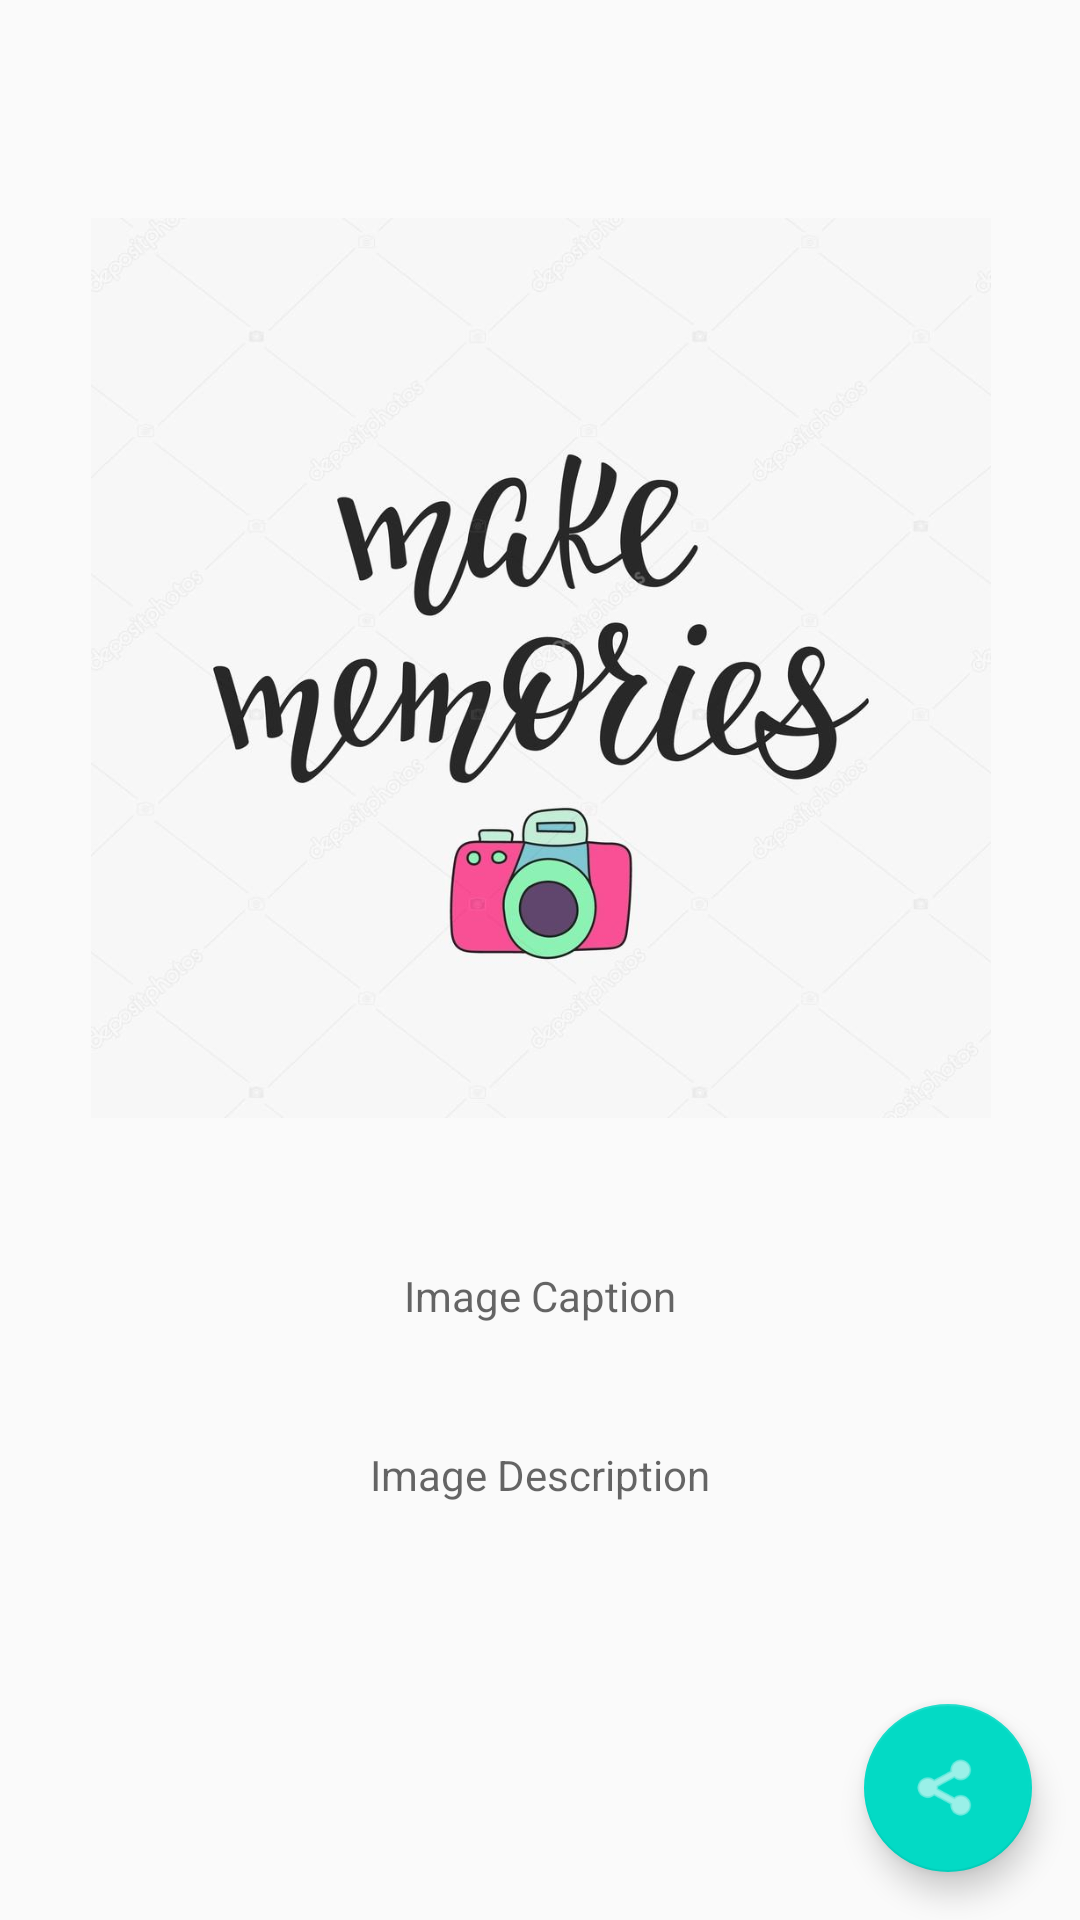

Here is an Android app screen rendered from its layout file. Give the layout XML and the strings, colors and styles it references.
<!-- AndroidManifest.xml: application theme AppTheme -->
<!-- res/layout/fragment_memory.xml -->
<?xml version="1.0" encoding="utf-8"?>
<layout xmlns:android="http://schemas.android.com/apk/res/android"
    xmlns:app="http://schemas.android.com/apk/res-auto"
    xmlns:tools="http://schemas.android.com/tools"
    tools:context="com.example.shreya.makememories.fragments.MemoryFragment">


    <ScrollView
        android:layout_width="match_parent"
        android:layout_height="match_parent"
        android:fillViewport="true">

        <androidx.constraintlayout.widget.ConstraintLayout
            android:layout_width="match_parent"
            android:layout_height="wrap_content"
            app:layout_behavior="@string/appbar_scrolling_view_behavior"
            android:id="@+id/fragment_memory">

            <ImageView
                android:id="@+id/image_selected"
                android:layout_width="300sp"
                android:layout_height="300sp"
                android:layout_marginStart="8dp"
                android:layout_marginTop="8dp"
                android:layout_marginEnd="8dp"
                android:layout_marginBottom="8dp"
                android:contentDescription="@string/image_selected"
                app:layout_constraintBottom_toBottomOf="parent"
                app:layout_constraintDimensionRatio="w,1:1"
                app:layout_constraintEnd_toEndOf="parent"
                app:layout_constraintHorizontal_bias="0.51"
                app:layout_constraintStart_toStartOf="parent"
                app:layout_constraintTop_toTopOf="parent"
                app:layout_constraintVertical_bias="0.19999999"
                android:src="@drawable/memo" />

            <TextView
                android:id="@+id/imageCaption"
                style="@style/myTextStyle"
                android:layout_width="match_parent"
                android:layout_height="wrap_content"
                android:layout_gravity="center_horizontal"
                android:hint="@string/image_caption"
                app:layout_constraintBottom_toBottomOf="parent"
                app:layout_constraintEnd_toEndOf="parent"
                app:layout_constraintStart_toStartOf="parent"
                app:layout_constraintTop_toBottomOf="@+id/image_selected"
                app:layout_constraintVertical_bias="0.18" />

            <TextView
                android:id="@+id/imageDescription"
                style="@style/myTextStyle"
                android:layout_width="match_parent"
                android:layout_height="wrap_content"
                android:hint="@string/image_description"
                app:layout_constraintBottom_toBottomOf="parent"
                app:layout_constraintEnd_toEndOf="parent"
                app:layout_constraintStart_toStartOf="parent"
                app:layout_constraintTop_toBottomOf="@+id/imageCaption"
                app:layout_constraintVertical_bias="0.19999999"
                />

            <com.google.android.material.floatingactionbutton.FloatingActionButton
                android:id="@+id/fab_share"
                android:layout_width="wrap_content"
                android:layout_height="wrap_content"
                android:layout_alignParentBottom="true"
                android:layout_alignParentEnd="true"
                android:layout_gravity="bottom|end"
                app:layout_constraintBottom_toBottomOf="parent"
                app:layout_constraintEnd_toEndOf="parent"
                android:layout_marginEnd="16dp"
                android:layout_marginBottom="16dp"
                android:src="@android:drawable/ic_menu_share"
                android:tint="@android:color/white"/>

        </androidx.constraintlayout.widget.ConstraintLayout>
    </ScrollView>

</layout>
<!-- resources referenced by this layout -->
<resources>
  <!-- drawable memo: jpg bitmap (drawable, 60306 bytes) -->
  <string name="image_caption">Image Caption</string>
  <string name="image_description">Image Description</string>
  <string name="image_selected">image_selected</string>
  <style name="myTextStyle">
          <item name="android:layout_marginStart">32dp</item>
          <item name="android:layout_marginTop">8dp</item>
          <item name="android:layout_marginEnd">32dp</item>
          <item name="android:layout_marginBottom">8dp</item>
          <item name="android:textAlignment">center</item>
      </style>
  <style name="AppTheme" parent="Theme.AppCompat.Light.DarkActionBar">
          
          <item name="colorPrimary">@color/colorPrimary</item>
          <item name="colorPrimaryDark">@color/colorPrimaryDark</item>
          <item name="colorAccent">@color/colorAccent</item>
      </style>
  <!-- not gathered from this repository: default colours our renderer supplied (Android Studio template values) -->
  <color name="colorPrimary">#FF6200EE</color>
  <color name="colorPrimaryDark">#FF3700B3</color>
  <color name="colorAccent">#FF03DAC5</color>
</resources>
